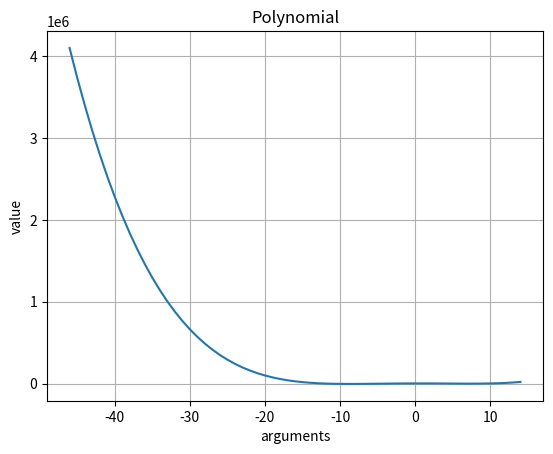

Recreate this plot in Python.
# -*- coding: utf-8 -*-
"""
Spyder Editor

This is a temporary script file.
"""
import numpy as np
import matplotlib .pyplot as plt

def polynomial(coeffcients, x1, x2, precision):
    interval = np.arange(x1 ,x2+precision ,precision)
    y = []
    for j in range(0,interval.size):
        s = coeffcients.size -1
        result = 0
        for i in range(0,coeffcients.size):    
            c = coeffcients[0][i]*interval[j]**s
            result = c + result
            s = s-1
        #graph value
        y.append(result)
        x = interval
        #check max and min
        if j == 0:
            checkmax = result
            checkmin = result
            pointmax = interval[j]
            pointmin = interval[j]
        else:
            if result > checkmax:
                checkmax = result
                pointmax = interval[j]
            if result < checkmin:
                checkmin = result
                pointmin = interval[j]

    print('extremum = ' ,checkmax,'w punkcie' ,pointmax)
    print('minimum = ',checkmin,' w punkcie', pointmin)
    
    #graph
    plt.xlabel('arguments')
    plt.ylabel('value')
    plt.title('Polynomial')
    plt.grid('both')
   # plt.ylim(checkmin,checkmax)
    return(plt.plot(x,y))

    
   
x1 = -46
x2 = 14
precision= 1
array = np.array([[1,1,-129,171,1620]])

hi = polynomial(array, x1, x2 ,precision)    
